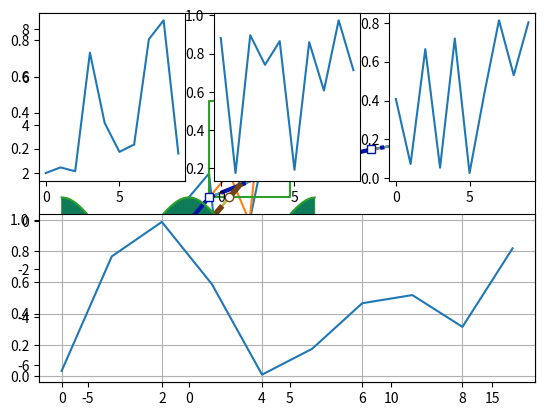
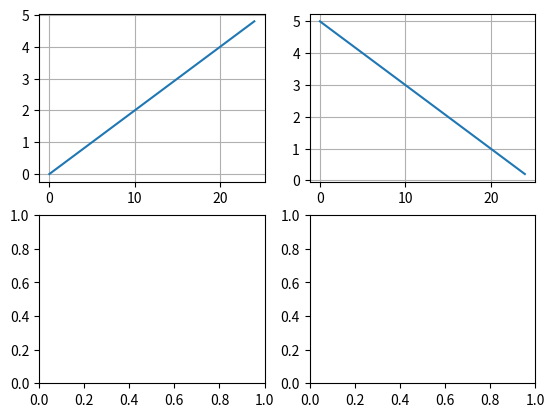
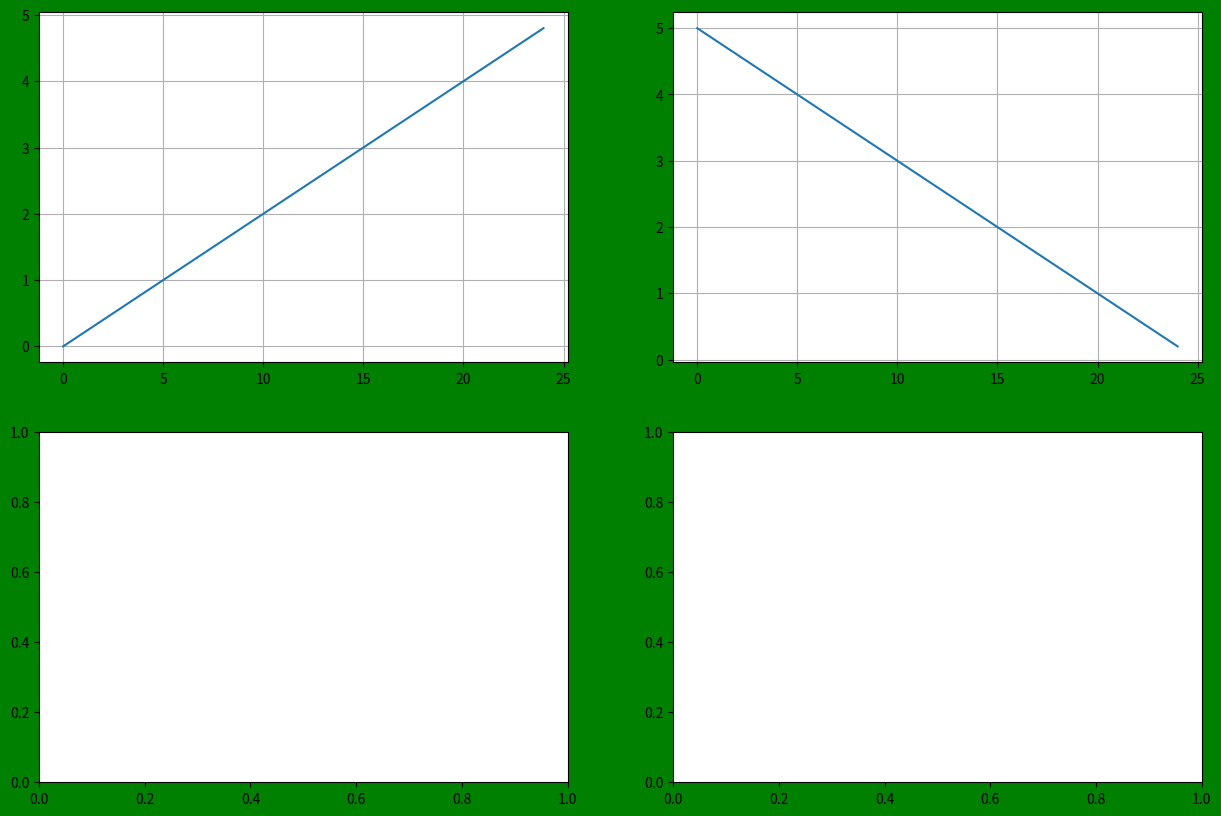
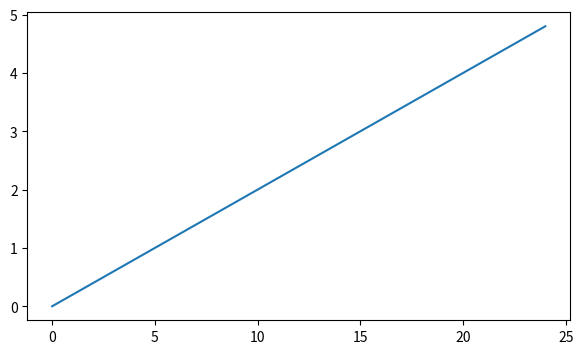
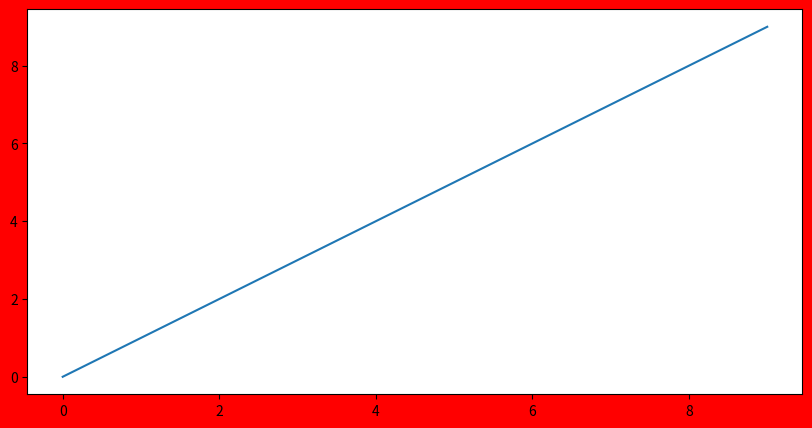
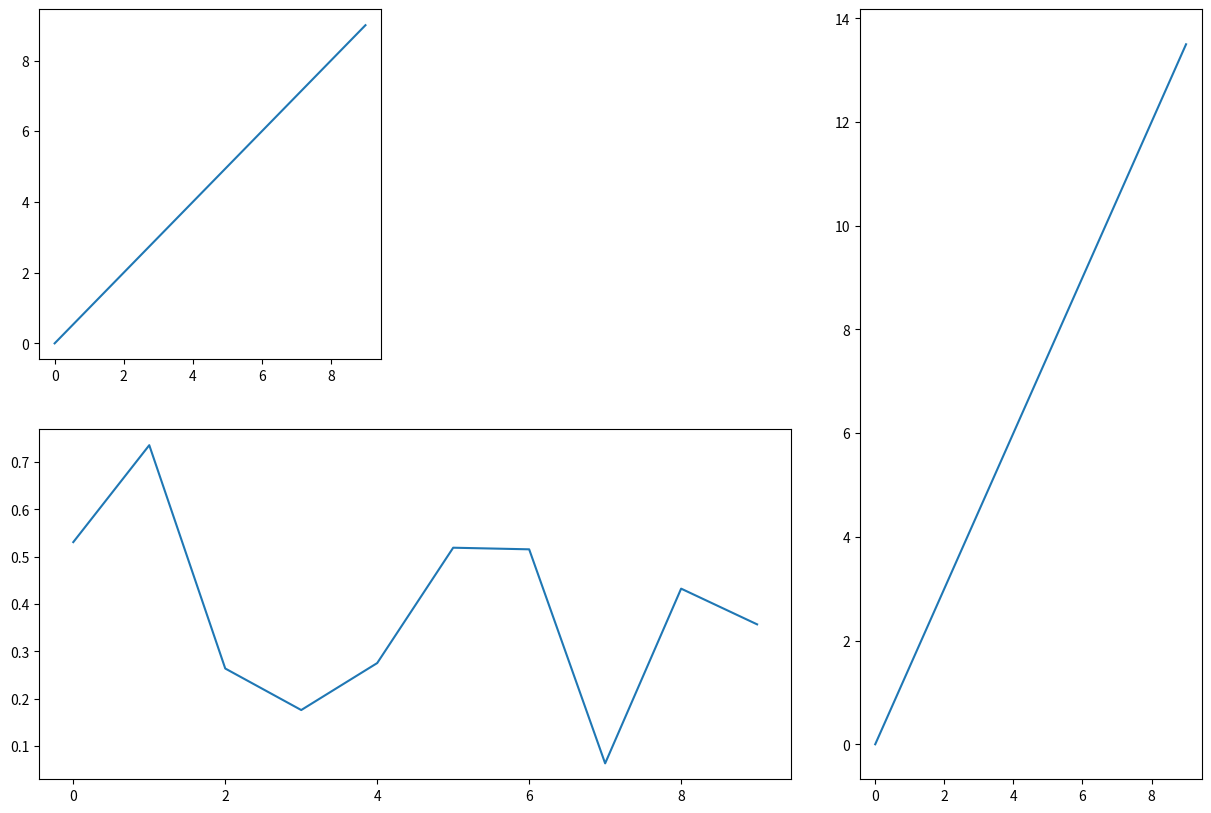
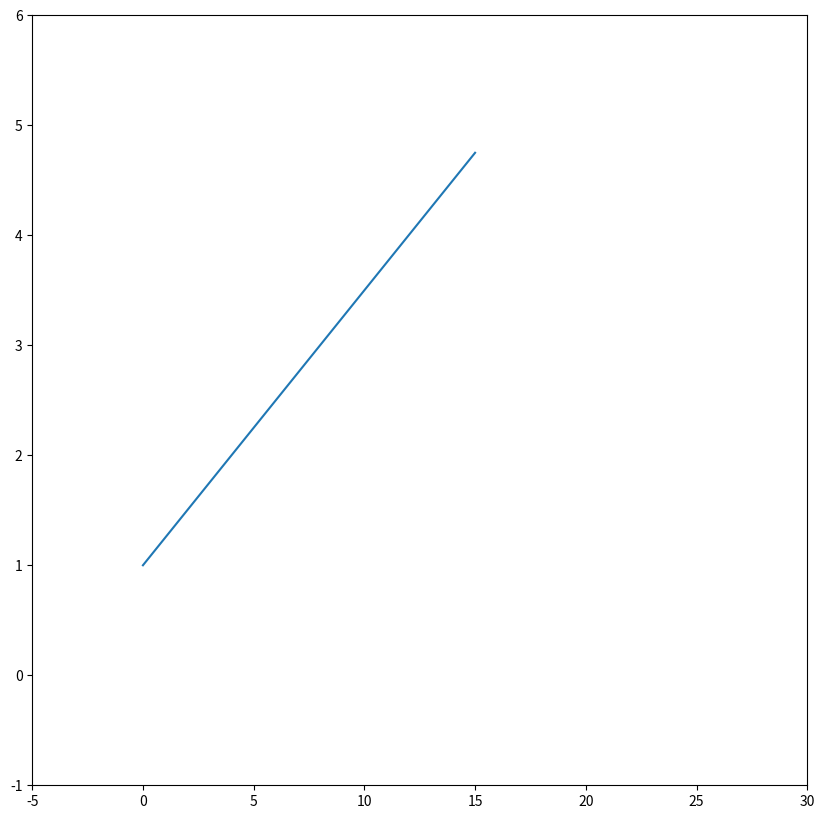
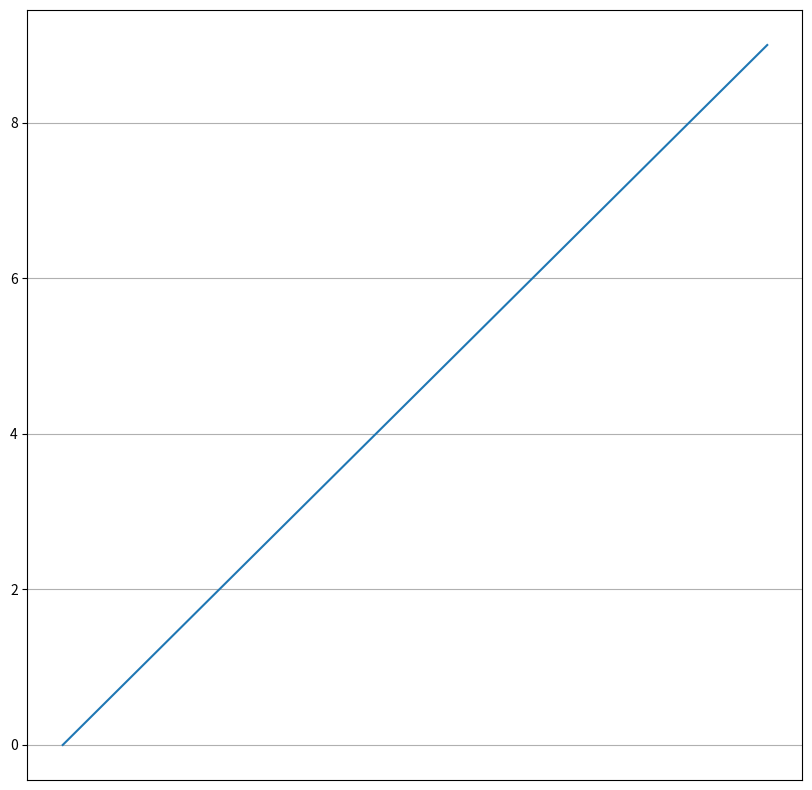
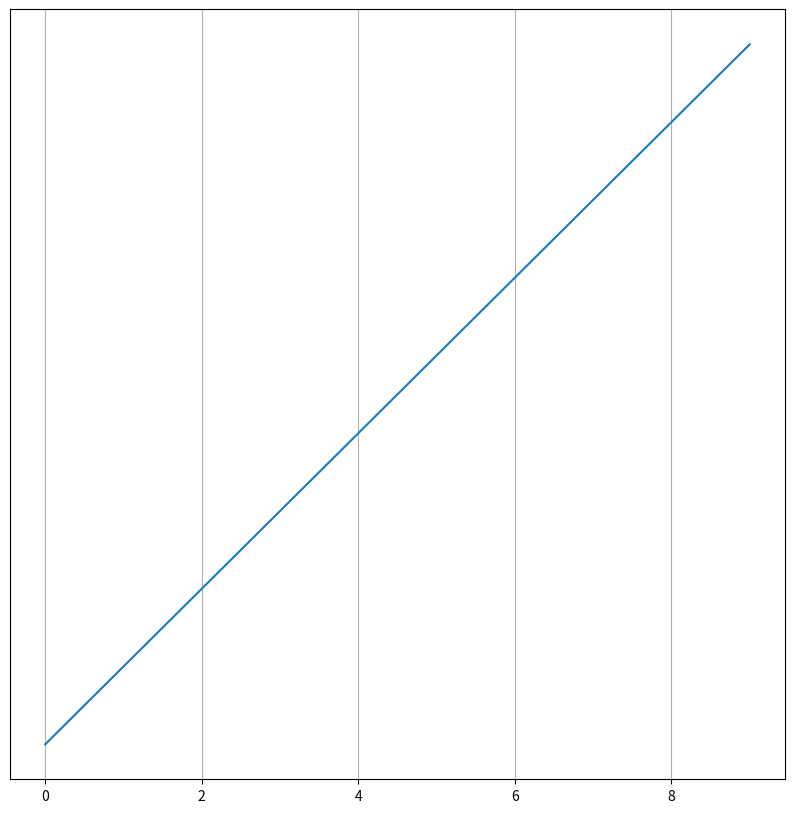
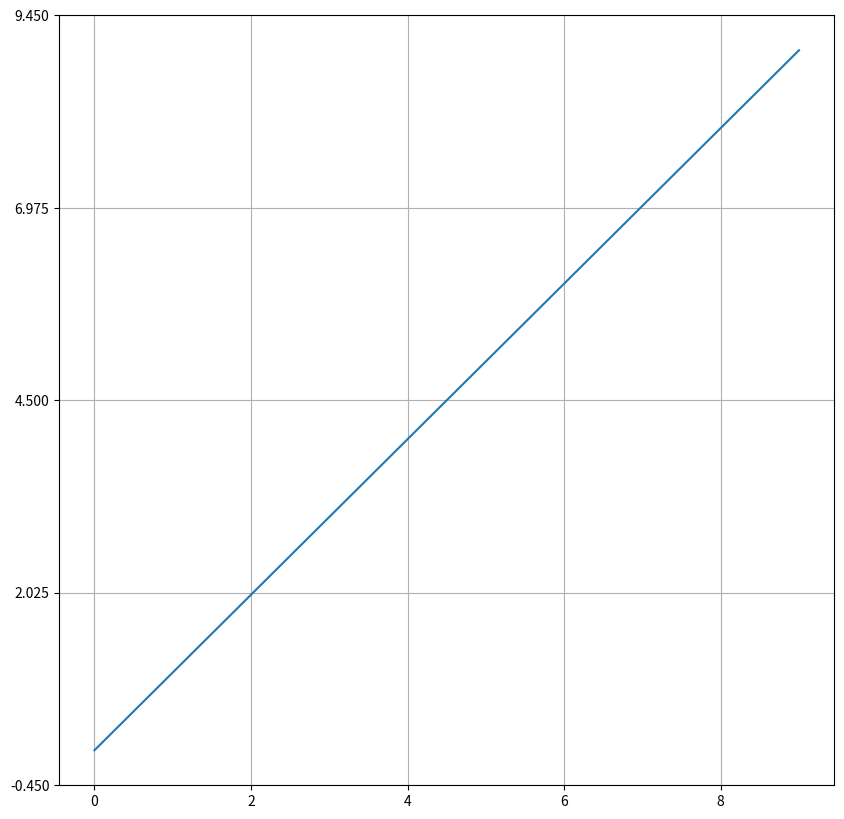
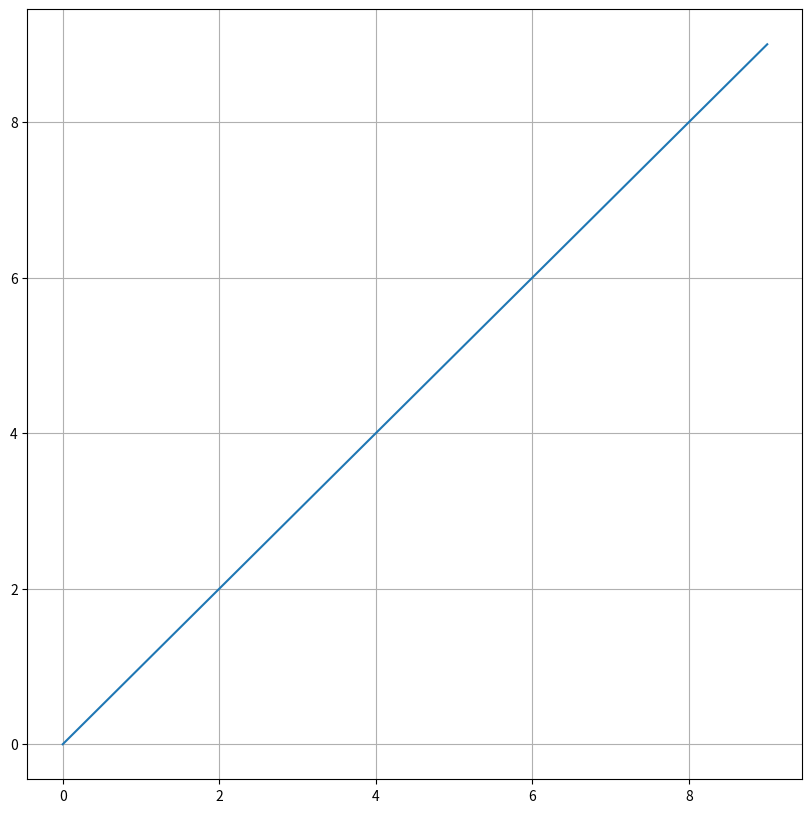

The matplotlib source for these figures, in order: (Note: this script raises an exception after producing the figures.)
import pandas as pd
import numpy as np
import matplotlib.pyplot as plt
%matplotlib inline

plt.plot([1, 2, -6, 0, 4])
plt.show()

#plot - функция для построения двухмерных графиков. Принимает на вход массив numpy, который будет y-значениями.
# x-значения будут как индексы массива. Но можно передать отдельным списком. plot(x, y)

y = np.array([1, 2, -6, 0, 8])
x = np.array([1, 2, 6, 3, 4])
plt.plot(x, y)
plt.show()

x = np.array([1, 1, 5, 5, 1])
y = np.array([1, 5, 5, 1, 1])
plt.plot(x, y)
plt.show()

y = np.arange(0, 5, 1)
x = np.array([x*x for x in y])

plt.plot(x, y)
plt.show()

plt.plot(x, y)
plt.grid()
plt.show()

y2 = [0, 1, 2, 3]
x2 = [i+1 for i in y2]

plt.plot(x, y, x2, y2)
plt.grid()
plt.show()

plt.plot(x, y)
plt.plot(x2, y2)
plt.grid()
plt.show()

#изменение типа линии, передаётся 3 параметром в метод plot. Значения -, --, :, o, *, : и т.д.
plt.plot(x, y, ':')
plt.grid()
plt.show()

#другой способ изменить способ отрисовки.
lines = plt.plot(x, y)
lines2 = plt.plot(x2, y2)
plt.setp(lines2, linestyle = '--', color='#704214', marker='o', markerfacecolor='w', linewidth=4)
plt.setp(lines, linestyle='-.', color='#0014a8', marker='s', markerfacecolor='w', linewidth=3)

x = np.arange(-2*np.pi, 2*np.pi, 0.1)
y = np.cos(x)
plt.plot(x, y)
#fill_between - создать области заливки
plt.fill_between(x, y)
plt.grid()
plt.show()

#закраска по условию. where=условие
plt.fill_between(x, y, where=(y < 0), color='r', alpha=0.5)
plt.fill_between(x, y, where=(y > 0), color='g', alpha=0.5)
plt.grid()
plt.show()

#разбиение графиков
ax1 = plt.subplot(2, 3, 1)
plt.plot(np.random.random(10))
ax2 = plt.subplot(2, 3, 2)
plt.plot(np.random.random(10))
ax3 = plt.subplot(2, 3, 3)
plt.plot(np.random.random(10))
ax4 = plt.subplot(2, 1, 2)
plt.plot(np.random.random(10))
plt.grid()
plt.show()

#создать несколько графиков по координатным осям
#обратится к оси ax и выбрать первый элемент (это коллекция)
f, ax = plt.subplots(2, 2)
ax[0, 0].plot(np.arange(0, 5, 0.2))
ax[0, 0].grid()
ax[0, 1].plot(np.arange(5, 0, -0.2))
ax[0, 1].grid()
plt.show()

#создать несколько графиков по координатным осям
#обратится к оси ax и выбрать первый элемент (это коллекция)
f, ax = plt.subplots(2, 2)
#установить размер графика
f.set_size_inches(15, 10)
#установить цвет фона
f.set_facecolor('g')
ax[0, 0].plot(np.arange(0, 5, 0.2))
ax[0, 0].grid()
ax[0, 1].plot(np.arange(5, 0, -0.2))
ax[0, 1].grid()
plt.show()

#создать отдельную фигуру сразу с установками
fig = plt.figure(figsize=(7, 4))
plt.plot(np.arange(0, 5, 0.2))

f, ax = plt.subplots()
f.set_size_inches(10, 5)
f.set_facecolor('r')
ax.plot(np.arange(0, 10, 1))
plt.show()

#сначала необходимо импортировать из библиотеки matplotlib.gridspec
#разбитие gs = GridSpec(ncols=3, nrows=2, figure=fig) разбить на 3 колонки и 2 строки
#В gs можно использовать срезы к примеру gs[0, 0] - первый столбец, первая строка
#gs[:, 2] - все строки и второй столбец

from matplotlib.gridspec import GridSpec

fig = plt.figure(figsize=(15, 10))
gs = GridSpec(ncols=3, nrows=2, figure=fig)

ax1 = plt.subplot(gs[0, 0])
ax1.plot(np.arange(0, 10, 1))
ax2 = plt.subplot(gs[1, 0:2])
ax2.plot(np.random.random(10))
ax3 = plt.subplot(gs[:, 2])
ax3.plot(np.arange(0, 15, 1.5))
plt.show()

fig = plt.figure(figsize=(10, 10))
ax = fig.add_subplot()
ax.plot(np.arange(1, 5, 0.25))
#установить граничные значения по x и по y
ax.set(xlim=(-5, 30), ylim=(-1, 6))
plt.show()

#по отдельности
ax.set_xlim(-5, 30)
ax.set_ylim(-1, 6)

#Чтобы убирать сетку по осям X или Y используется NullLocator
from matplotlib.ticker import NullLocator

fig = plt.figure(figsize=(10, 10))
ax = fig.add_subplot()
ax.plot([x for x in range(10)])
lc = NullLocator()
#отключить сетку по X
ax.grid()
ax.xaxis.set_major_locator(lc)
plt.show()

fig = plt.figure(figsize=(10, 10))
ax = fig.add_subplot()
ax.plot([x for x in range(10)])
lc = NullLocator()
#отключить сетку по Y
ax.grid()
ax.yaxis.set_major_locator(lc)
plt.show()

#Для задания нужного колличества меток по выбранной оси, используется LinearLocator

from matplotlib.ticker import LinearLocator

fig = plt.figure(figsize=(10, 10))
ax = fig.add_subplot()
ax.plot([x for x in range(10)])
ax.grid()
#по оси Y будет взято только 5 меток
ax.yaxis.set_major_locator(LinearLocator(5))
plt.show()

#для изменения шага по осям, используется MultipleLocator
from matplotlib.ticker import MultipleLocator

fig = plt.figure(figsize=(10, 10))
ax = fig.add_subplot()
ax.plot([x for x in range(10)])
ax.grid()
#с помощью base устанавливается размер шага
ax.yaxis.set_major_locator(MultipleLocator(base=2))
plt.show()

y = np.arange(0, 5, 1)
x = np.arange([x*x for x in y])
y2 = [0, 2, 3, 4, 5, 6, 7]
x2 = [i+1 for i in y2]
lines = plt.plot(x, y, x2, y2)
plt.grid()
plt.show()

